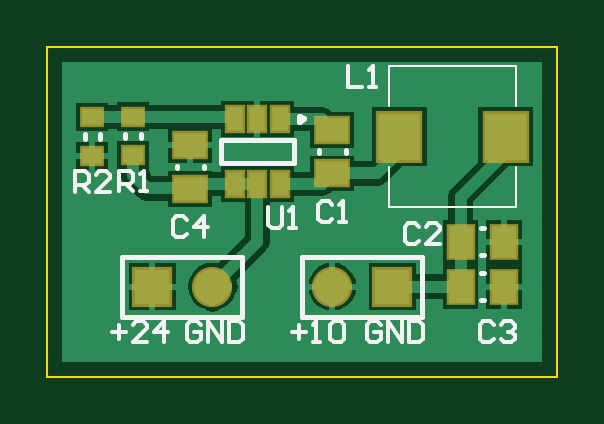
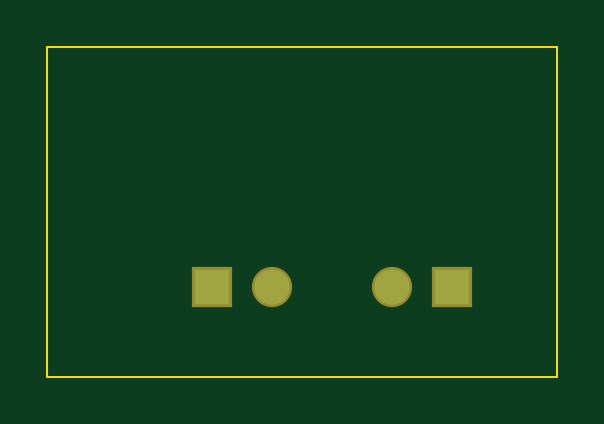
Circuit board: 8 layer files. Board 21.6 x 14.0 mm.
- bottom_copper: LMR50410.GBL (430 bytes)
- bottom_silk: LMR50410.GBO (270 bytes)
- bottom_mask: LMR50410.GBS (402 bytes)
- outline: LMR50410.GKO (406 bytes)
- outline: LMR50410.GM1 (273 bytes)
- top_copper: LMR50410.GTL (6099 bytes)
- top_silk: LMR50410.GTO (4105 bytes)
- top_mask: LMR50410.GTS (952 bytes)

=== bottom_copper: LMR50410.GBL ===
G04*
G04 #@! TF.GenerationSoftware,Altium Limited,Altium Designer,20.1.11 (218)*
G04*
G04 Layer_Physical_Order=2*
G04 Layer_Color=16711680*
%FSLAX25Y25*%
%MOIN*%
G70*
G04*
G04 #@! TF.SameCoordinates,C9C85AA1-B7DD-4DF0-B8BE-03BB3BD61301*
G04*
G04*
G04 #@! TF.FilePolarity,Positive*
G04*
G01*
G75*
%ADD27C,0.05906*%
%ADD28R,0.05906X0.05906*%
D27*
X127500Y150000D02*
D03*
X147500D02*
D03*
D28*
X117500D02*
D03*
X157500D02*
D03*
M02*

=== bottom_silk: LMR50410.GBO ===
G04*
G04 #@! TF.GenerationSoftware,Altium Limited,Altium Designer,20.1.11 (218)*
G04*
G04 Layer_Color=32896*
%FSLAX25Y25*%
%MOIN*%
G70*
G04*
G04 #@! TF.SameCoordinates,C9C85AA1-B7DD-4DF0-B8BE-03BB3BD61301*
G04*
G04*
G04 #@! TF.FilePolarity,Positive*
G04*
G01*
G75*
M02*

=== bottom_mask: LMR50410.GBS ===
G04*
G04 #@! TF.GenerationSoftware,Altium Limited,Altium Designer,20.1.11 (218)*
G04*
G04 Layer_Color=16711935*
%FSLAX25Y25*%
%MOIN*%
G70*
G04*
G04 #@! TF.SameCoordinates,C9C85AA1-B7DD-4DF0-B8BE-03BB3BD61301*
G04*
G04*
G04 #@! TF.FilePolarity,Negative*
G04*
G01*
G75*
%ADD19C,0.06706*%
%ADD20R,0.06706X0.06706*%
D19*
X127500Y150000D02*
D03*
X147500D02*
D03*
D20*
X117500D02*
D03*
X157500D02*
D03*
M02*

=== outline: LMR50410.GKO ===
G04*
G04 #@! TF.GenerationSoftware,Altium Limited,Altium Designer,20.1.11 (218)*
G04*
G04 Layer_Color=16711935*
%FSLAX25Y25*%
%MOIN*%
G70*
G04*
G04 #@! TF.SameCoordinates,C9C85AA1-B7DD-4DF0-B8BE-03BB3BD61301*
G04*
G04*
G04 #@! TF.FilePolarity,Positive*
G04*
G01*
G75*
%ADD12C,0.00394*%
D12*
X100000Y135000D02*
X185000D01*
X100000D02*
Y190000D01*
X185000Y135000D02*
Y190000D01*
X100000D02*
X185000D01*
M02*

=== outline: LMR50410.GM1 ===
G04*
G04 #@! TF.GenerationSoftware,Altium Limited,Altium Designer,20.1.11 (218)*
G04*
G04 Layer_Color=16711935*
%FSLAX25Y25*%
%MOIN*%
G70*
G04*
G04 #@! TF.SameCoordinates,C9C85AA1-B7DD-4DF0-B8BE-03BB3BD61301*
G04*
G04*
G04 #@! TF.FilePolarity,Positive*
G04*
G01*
G75*
M02*

=== top_copper: LMR50410.GTL ===
G04*
G04 #@! TF.GenerationSoftware,Altium Limited,Altium Designer,20.1.11 (218)*
G04*
G04 Layer_Physical_Order=1*
G04 Layer_Color=255*
%FSLAX25Y25*%
%MOIN*%
G70*
G04*
G04 #@! TF.SameCoordinates,C9C85AA1-B7DD-4DF0-B8BE-03BB3BD61301*
G04*
G04*
G04 #@! TF.FilePolarity,Positive*
G04*
G01*
G75*
%ADD21R,0.07087X0.07874*%
%ADD22R,0.02756X0.03937*%
%ADD23R,0.03347X0.02756*%
%ADD24R,0.03937X0.05315*%
%ADD25R,0.05315X0.03937*%
%ADD26C,0.02000*%
%ADD27C,0.05906*%
%ADD28R,0.05906X0.05906*%
G36*
X182500Y137500D02*
X102500D01*
Y187500D01*
X182500D01*
Y137500D01*
D02*
G37*
%LPC*%
G36*
X134500Y180882D02*
X128882D01*
Y180287D01*
X116961D01*
Y180726D01*
X111615D01*
Y180287D01*
X110173D01*
Y180626D01*
X104827D01*
Y175870D01*
X110173D01*
Y176209D01*
X111615D01*
Y175970D01*
X116961D01*
Y176209D01*
X120159D01*
Y174099D01*
X127474D01*
Y176209D01*
X128882D01*
Y174945D01*
X134500D01*
Y177913D01*
Y180882D01*
D02*
G37*
G36*
X141118D02*
X135500D01*
Y177913D01*
Y174945D01*
X141118D01*
Y175874D01*
X143842D01*
Y173173D01*
X151157D01*
Y179110D01*
X147415D01*
X147170Y179355D01*
X146509Y179797D01*
X145728Y179953D01*
X141118D01*
Y180882D01*
D02*
G37*
G36*
X110173Y174130D02*
X108000D01*
Y172252D01*
X110173D01*
Y174130D01*
D02*
G37*
G36*
X107000D02*
X104827D01*
Y172252D01*
X107000D01*
Y174130D01*
D02*
G37*
G36*
X163185Y179937D02*
X154098D01*
Y170897D01*
X151157D01*
Y171827D01*
X143842D01*
Y169126D01*
X141118D01*
Y170055D01*
X128882D01*
Y169126D01*
X127474D01*
Y169284D01*
X120159D01*
Y168397D01*
X117379D01*
X117202Y168574D01*
X116962Y169474D01*
X116961D01*
Y174230D01*
X111615D01*
Y169474D01*
X112249D01*
Y168604D01*
X112404Y167824D01*
X112846Y167162D01*
X115092Y164916D01*
X115754Y164474D01*
X116534Y164319D01*
X120159D01*
Y163347D01*
X127474D01*
Y165047D01*
X128882D01*
Y164118D01*
X132961D01*
Y158345D01*
X128475Y153858D01*
X127500Y153987D01*
X126468Y153851D01*
X125507Y153453D01*
X124681Y152819D01*
X124047Y151993D01*
X123649Y151032D01*
X123513Y150000D01*
X123649Y148968D01*
X124047Y148007D01*
X124681Y147181D01*
X125507Y146547D01*
X126271Y146230D01*
X126720Y145931D01*
X127500Y145776D01*
X128280Y145931D01*
X128728Y146230D01*
X129493Y146547D01*
X130319Y147181D01*
X130953Y148007D01*
X131270Y148772D01*
X131569Y149220D01*
X131724Y150000D01*
X131569Y150780D01*
X131407Y151023D01*
X136442Y156058D01*
X136884Y156720D01*
X137039Y157500D01*
Y164118D01*
X141118D01*
Y165047D01*
X145728D01*
X146509Y165203D01*
X147170Y165645D01*
X147415Y165890D01*
X151157D01*
Y166819D01*
X155000D01*
X155780Y166974D01*
X156442Y167416D01*
X159089Y170063D01*
X163185D01*
Y179937D01*
D02*
G37*
G36*
X127474Y173099D02*
X124316D01*
Y170630D01*
X127474D01*
Y173099D01*
D02*
G37*
G36*
X123316D02*
X120159D01*
Y170630D01*
X123316D01*
Y173099D01*
D02*
G37*
G36*
X110173Y171252D02*
X108000D01*
Y169374D01*
X110173D01*
Y171252D01*
D02*
G37*
G36*
X107000D02*
X104827D01*
Y169374D01*
X107000D01*
Y171252D01*
D02*
G37*
G36*
X179110Y161158D02*
X176642D01*
Y158000D01*
X179110D01*
Y161158D01*
D02*
G37*
G36*
X175642D02*
X173173D01*
Y158000D01*
X175642D01*
Y161158D01*
D02*
G37*
G36*
X180902Y179937D02*
X171815D01*
Y170841D01*
X167416Y166442D01*
X166974Y165780D01*
X166819Y165000D01*
Y161158D01*
X165890D01*
Y153842D01*
X165890D01*
Y153657D01*
X165890D01*
Y152039D01*
X161453D01*
Y153953D01*
X153547D01*
Y146047D01*
X161453D01*
Y147961D01*
X165890D01*
Y146343D01*
X171827D01*
Y153657D01*
X171827D01*
Y153842D01*
X171827D01*
Y161158D01*
X170897D01*
Y164155D01*
X176805Y170063D01*
X180902D01*
Y179937D01*
D02*
G37*
G36*
X148000Y153921D02*
Y150500D01*
X151421D01*
X151351Y151032D01*
X150953Y151993D01*
X150319Y152819D01*
X149493Y153453D01*
X148532Y153851D01*
X148000Y153921D01*
D02*
G37*
G36*
X121453Y153953D02*
X118000D01*
Y150500D01*
X121453D01*
Y153953D01*
D02*
G37*
G36*
X117000D02*
X113547D01*
Y150500D01*
X117000D01*
Y153953D01*
D02*
G37*
G36*
X147000Y153921D02*
X146468Y153851D01*
X145507Y153453D01*
X144681Y152819D01*
X144047Y151993D01*
X143649Y151032D01*
X143579Y150500D01*
X147000D01*
Y153921D01*
D02*
G37*
G36*
X179110Y157000D02*
X176142D01*
X173173D01*
Y154657D01*
X173173Y153842D01*
X173173Y152842D01*
Y150500D01*
X176142D01*
X179110D01*
Y152842D01*
X179110Y153657D01*
X179110Y154657D01*
Y157000D01*
D02*
G37*
G36*
Y149500D02*
X176642D01*
Y146343D01*
X179110D01*
Y149500D01*
D02*
G37*
G36*
X175642D02*
X173173D01*
Y146343D01*
X175642D01*
Y149500D01*
D02*
G37*
G36*
X151421Y149500D02*
X148000D01*
Y146079D01*
X148532Y146149D01*
X149493Y146547D01*
X150319Y147181D01*
X150953Y148007D01*
X151351Y148968D01*
X151421Y149500D01*
D02*
G37*
G36*
X147000D02*
X143579D01*
X143649Y148968D01*
X144047Y148007D01*
X144681Y147181D01*
X145507Y146547D01*
X146468Y146149D01*
X147000Y146079D01*
Y149500D01*
D02*
G37*
G36*
X121453D02*
X118000D01*
Y146047D01*
X121453D01*
Y149500D01*
D02*
G37*
G36*
X117000D02*
X113547D01*
Y146047D01*
X117000D01*
Y149500D01*
D02*
G37*
%LPD*%
D21*
X158642Y175000D02*
D03*
X176358D02*
D03*
D22*
X138740Y177913D02*
D03*
X135000D02*
D03*
X131260D02*
D03*
Y167087D02*
D03*
X135000D02*
D03*
X138740D02*
D03*
D23*
X107500Y171752D02*
D03*
Y178248D02*
D03*
X114288Y171852D02*
D03*
Y178348D02*
D03*
D24*
X168858Y150000D02*
D03*
X176142D02*
D03*
X168858Y157500D02*
D03*
X176142D02*
D03*
D25*
X147500Y176142D02*
D03*
Y168858D02*
D03*
X123816Y166315D02*
D03*
Y173599D02*
D03*
D26*
X127500Y147815D02*
X129685Y150000D01*
X127500D02*
X135000Y157500D01*
Y165000D01*
X157500Y150000D02*
X168858D01*
X123816Y166315D02*
X124588Y167087D01*
X116534Y166358D02*
X125000D01*
X176358Y172500D02*
Y175000D01*
X168858Y165000D02*
X176358Y172500D01*
X158642D02*
Y175000D01*
X155000Y168858D02*
X158642Y172500D01*
X107500Y178248D02*
X130925D01*
X114288Y168604D02*
Y171852D01*
Y168604D02*
X116534Y166358D01*
X124588Y167087D02*
X131260D01*
X145728Y177913D02*
X147500Y176142D01*
X138740Y177913D02*
X145728D01*
X168858Y157500D02*
Y165000D01*
X147500Y168858D02*
X155000D01*
X145728Y167087D02*
X147500Y168858D01*
X138740Y167087D02*
X145728D01*
X168858Y150000D02*
Y157500D01*
X147500Y176142D02*
X147913Y176555D01*
X130925Y178248D02*
X131260Y177913D01*
Y167087D02*
X135000D01*
D27*
X127500Y150000D02*
D03*
X147500D02*
D03*
D28*
X117500D02*
D03*
X157500D02*
D03*
M02*

=== top_silk: LMR50410.GTO ===
G04*
G04 #@! TF.GenerationSoftware,Altium Limited,Altium Designer,20.1.11 (218)*
G04*
G04 Layer_Color=65535*
%FSLAX25Y25*%
%MOIN*%
G70*
G04*
G04 #@! TF.SameCoordinates,C9C85AA1-B7DD-4DF0-B8BE-03BB3BD61301*
G04*
G04*
G04 #@! TF.FilePolarity,Positive*
G04*
G01*
G75*
%ADD10C,0.00984*%
%ADD11C,0.00787*%
%ADD12C,0.00394*%
%ADD13C,0.00700*%
D10*
X142776Y177913D02*
X142037Y178340D01*
Y177487D01*
X142776Y177913D01*
D11*
X112500Y155000D02*
X132500D01*
X112500Y145000D02*
Y155000D01*
Y145000D02*
X132500D01*
Y155000D01*
X142500Y145000D02*
X162500D01*
Y155000D01*
X142500D02*
X162500D01*
X142500Y145000D02*
Y155000D01*
X141102Y170531D02*
Y174469D01*
X128898Y170531D02*
Y174469D01*
X141102D01*
X128898Y170531D02*
X141102D01*
X106220Y174606D02*
Y175394D01*
X108780Y174606D02*
Y175394D01*
X113009Y174706D02*
Y175494D01*
X115568Y174706D02*
Y175494D01*
X172303Y152264D02*
X172697D01*
X172303Y147736D02*
X172697D01*
X172303Y159764D02*
X172697D01*
X172303Y155236D02*
X172697D01*
X149764Y172303D02*
Y172697D01*
X145236Y172303D02*
Y172697D01*
X121552Y169760D02*
Y170154D01*
X126080Y169760D02*
Y170154D01*
D12*
X178130Y163189D02*
Y169882D01*
X156870Y163189D02*
X178130D01*
X156870D02*
Y169882D01*
Y180118D02*
Y186811D01*
X178130Y180118D02*
Y186811D01*
X156870D02*
X178130D01*
D13*
X110700Y142449D02*
X113033D01*
X111866Y143616D02*
Y141283D01*
X116531Y140700D02*
X114199D01*
X116531Y143033D01*
Y143616D01*
X115948Y144199D01*
X114782D01*
X114199Y143616D01*
X119447Y140700D02*
Y144199D01*
X117698Y142449D01*
X120030D01*
X125533Y143616D02*
X124949Y144199D01*
X123783D01*
X123200Y143616D01*
Y141283D01*
X123783Y140700D01*
X124949D01*
X125533Y141283D01*
Y142449D01*
X124366D01*
X126699Y140700D02*
Y144199D01*
X129031Y140700D01*
Y144199D01*
X130198D02*
Y140700D01*
X131947D01*
X132530Y141283D01*
Y143616D01*
X131947Y144199D01*
X130198D01*
X155533Y143616D02*
X154949Y144199D01*
X153783D01*
X153200Y143616D01*
Y141283D01*
X153783Y140700D01*
X154949D01*
X155533Y141283D01*
Y142449D01*
X154366D01*
X156699Y140700D02*
Y144199D01*
X159031Y140700D01*
Y144199D01*
X160198D02*
Y140700D01*
X161947D01*
X162530Y141283D01*
Y143616D01*
X161947Y144199D01*
X160198D01*
X140700Y142449D02*
X143033D01*
X141866Y143616D02*
Y141283D01*
X144199Y140700D02*
X145365D01*
X144782D01*
Y144199D01*
X144199Y143616D01*
X147115D02*
X147698Y144199D01*
X148864D01*
X149447Y143616D01*
Y141283D01*
X148864Y140700D01*
X147698D01*
X147115Y141283D01*
Y143616D01*
X150167Y186749D02*
Y183251D01*
X152500D01*
X153666D02*
X154833D01*
X154249D01*
Y186749D01*
X153666Y186166D01*
X136818Y163186D02*
Y160271D01*
X137401Y159688D01*
X138567D01*
X139150Y160271D01*
Y163186D01*
X140316Y159688D02*
X141483D01*
X140900D01*
Y163186D01*
X140316Y162603D01*
X104584Y165751D02*
Y169249D01*
X106334D01*
X106917Y168666D01*
Y167500D01*
X106334Y166917D01*
X104584D01*
X105751D02*
X106917Y165751D01*
X110416D02*
X108083D01*
X110416Y168083D01*
Y168666D01*
X109833Y169249D01*
X108666D01*
X108083Y168666D01*
X111956Y165851D02*
Y169350D01*
X113705D01*
X114288Y168766D01*
Y167600D01*
X113705Y167017D01*
X111956D01*
X113122D02*
X114288Y165851D01*
X115454D02*
X116621D01*
X116038D01*
Y169350D01*
X115454Y168766D01*
X123233Y161123D02*
X122650Y161706D01*
X121484D01*
X120900Y161123D01*
Y158791D01*
X121484Y158207D01*
X122650D01*
X123233Y158791D01*
X126149Y158207D02*
Y161706D01*
X124399Y159957D01*
X126732D01*
X174417Y143666D02*
X173834Y144249D01*
X172667D01*
X172084Y143666D01*
Y141334D01*
X172667Y140751D01*
X173834D01*
X174417Y141334D01*
X175583Y143666D02*
X176166Y144249D01*
X177333D01*
X177916Y143666D01*
Y143083D01*
X177333Y142500D01*
X176749D01*
X177333D01*
X177916Y141917D01*
Y141334D01*
X177333Y140751D01*
X176166D01*
X175583Y141334D01*
X161931Y159945D02*
X161347Y160529D01*
X160181D01*
X159598Y159945D01*
Y157613D01*
X160181Y157030D01*
X161347D01*
X161931Y157613D01*
X165429Y157030D02*
X163097D01*
X165429Y159362D01*
Y159945D01*
X164846Y160529D01*
X163680D01*
X163097Y159945D01*
X147500Y163666D02*
X146917Y164249D01*
X145751D01*
X145167Y163666D01*
Y161334D01*
X145751Y160751D01*
X146917D01*
X147500Y161334D01*
X148666Y160751D02*
X149833D01*
X149249D01*
Y164249D01*
X148666Y163666D01*
M02*

=== top_mask: LMR50410.GTS ===
G04*
G04 #@! TF.GenerationSoftware,Altium Limited,Altium Designer,20.1.11 (218)*
G04*
G04 Layer_Color=8388736*
%FSLAX25Y25*%
%MOIN*%
G70*
G04*
G04 #@! TF.SameCoordinates,C9C85AA1-B7DD-4DF0-B8BE-03BB3BD61301*
G04*
G04*
G04 #@! TF.FilePolarity,Negative*
G04*
G01*
G75*
%ADD14R,0.07887X0.08674*%
%ADD15R,0.03556X0.04737*%
%ADD16R,0.04147X0.03556*%
%ADD17R,0.04737X0.06115*%
%ADD18R,0.06115X0.04737*%
%ADD19C,0.06706*%
%ADD20R,0.06706X0.06706*%
D14*
X158642Y175000D02*
D03*
X176358D02*
D03*
D15*
X138740Y177913D02*
D03*
X135000D02*
D03*
X131260D02*
D03*
Y167087D02*
D03*
X135000D02*
D03*
X138740D02*
D03*
D16*
X107500Y171752D02*
D03*
Y178248D02*
D03*
X114288Y171852D02*
D03*
Y178348D02*
D03*
D17*
X168858Y150000D02*
D03*
X176142D02*
D03*
X168858Y157500D02*
D03*
X176142D02*
D03*
D18*
X147500Y176142D02*
D03*
Y168858D02*
D03*
X123816Y166315D02*
D03*
Y173599D02*
D03*
D19*
X127500Y150000D02*
D03*
X147500D02*
D03*
D20*
X117500D02*
D03*
X157500D02*
D03*
M02*
